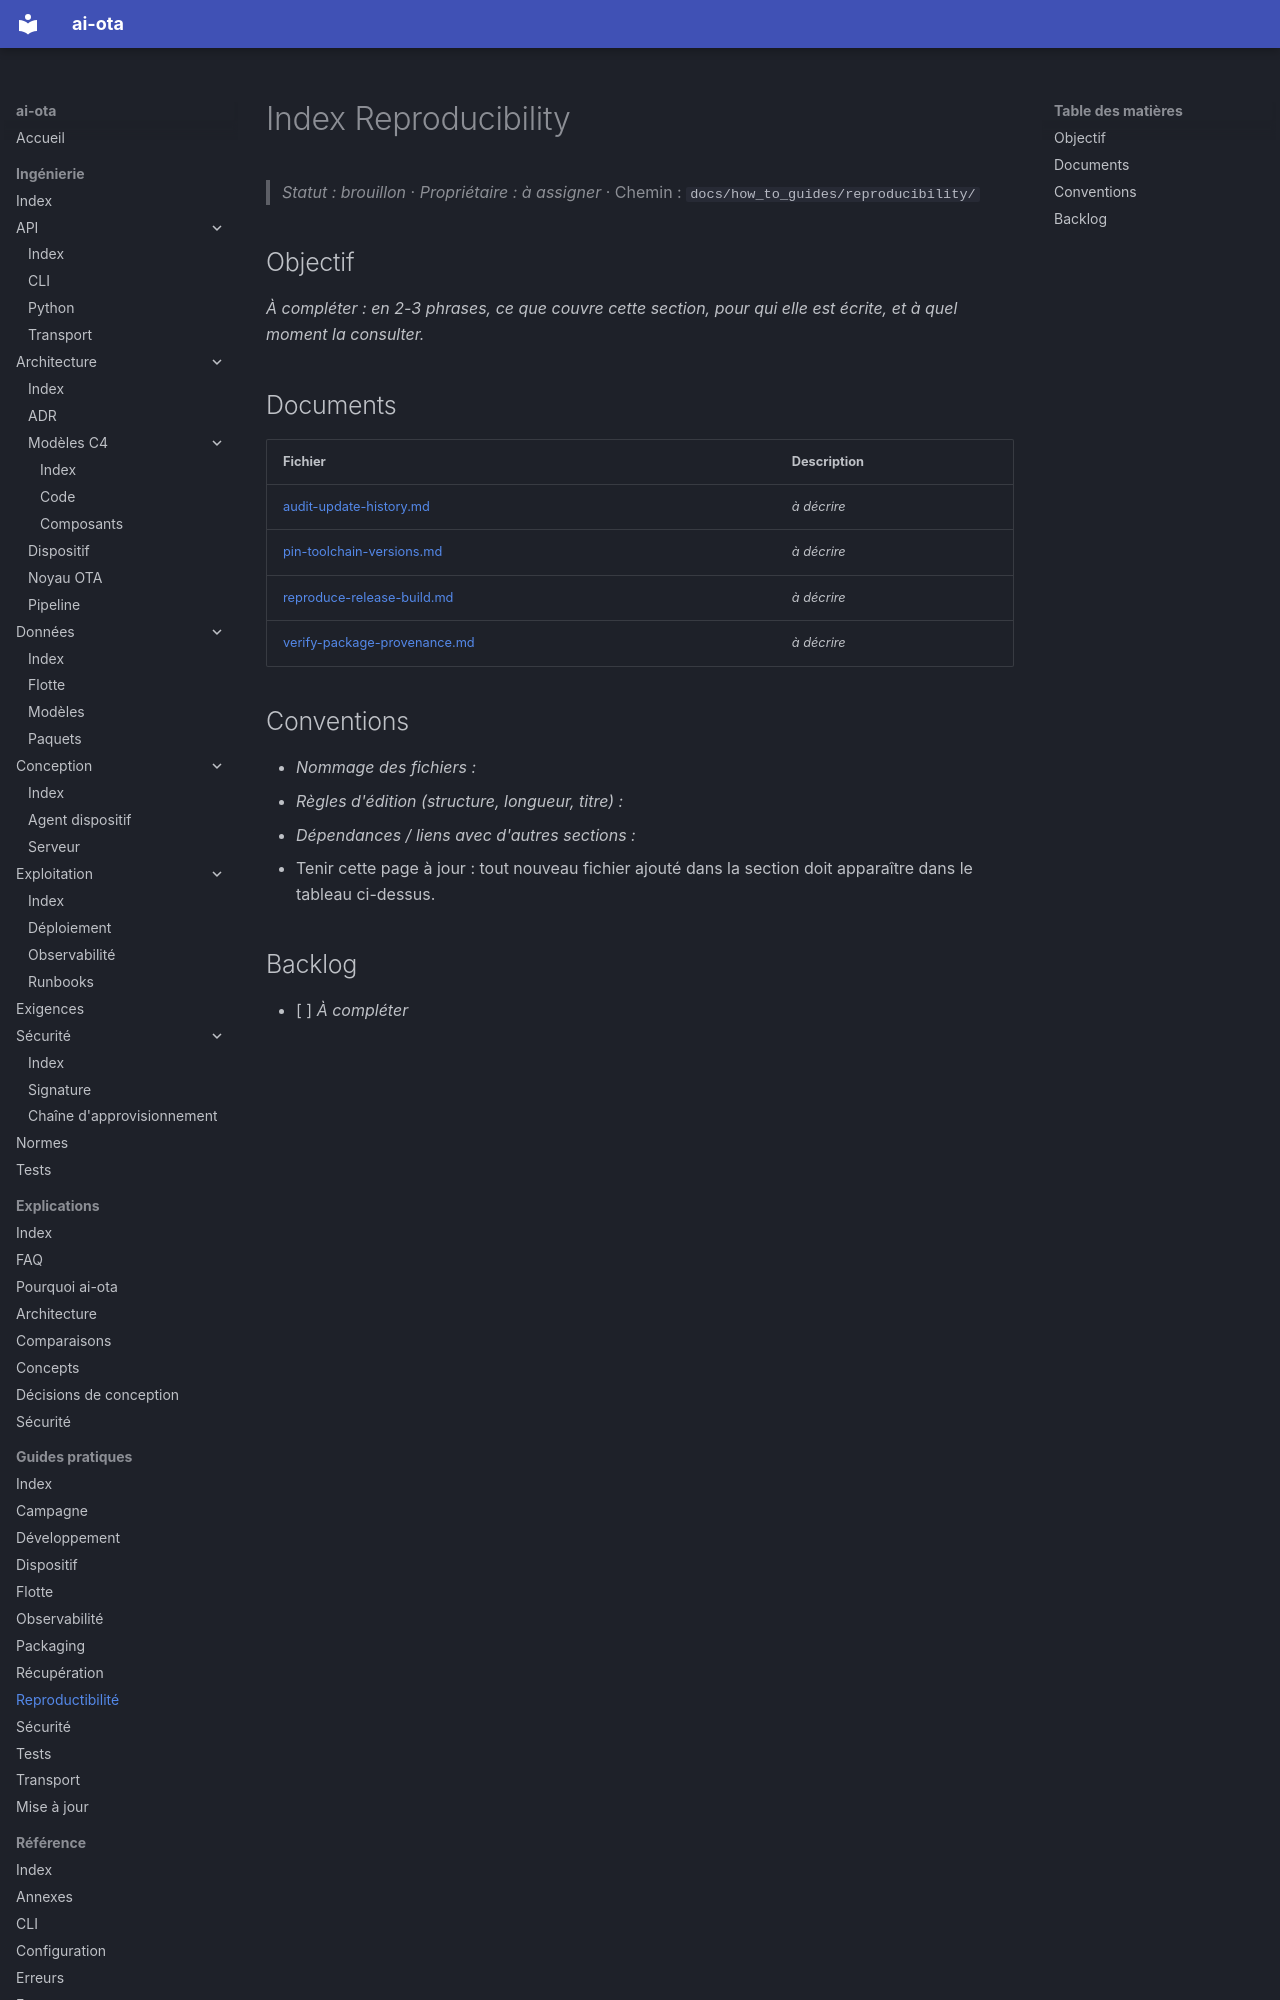

repository: codesphere-dev/ai-ota · page: how_to_guides/reproducibility/index.html · generator: mkdocs

# Index Reproducibility
> _Statut : brouillon_ · _Propriétaire : à assigner_ · Chemin : `docs/how_to_guides/reproducibility/`

## Objectif

_À compléter : en 2-3 phrases, ce que couvre cette section, pour qui elle est écrite, et à quel moment la consulter._

## Documents

| Fichier | Description |
| --- | --- |
| [audit-update-history.md](audit-update-history.md) | _à décrire_ |
| [pin-toolchain-versions.md](pin-toolchain-versions.md) | _à décrire_ |
| [reproduce-release-build.md](reproduce-release-build.md) | _à décrire_ |
| [verify-package-provenance.md](verify-package-provenance.md) | _à décrire_ |
